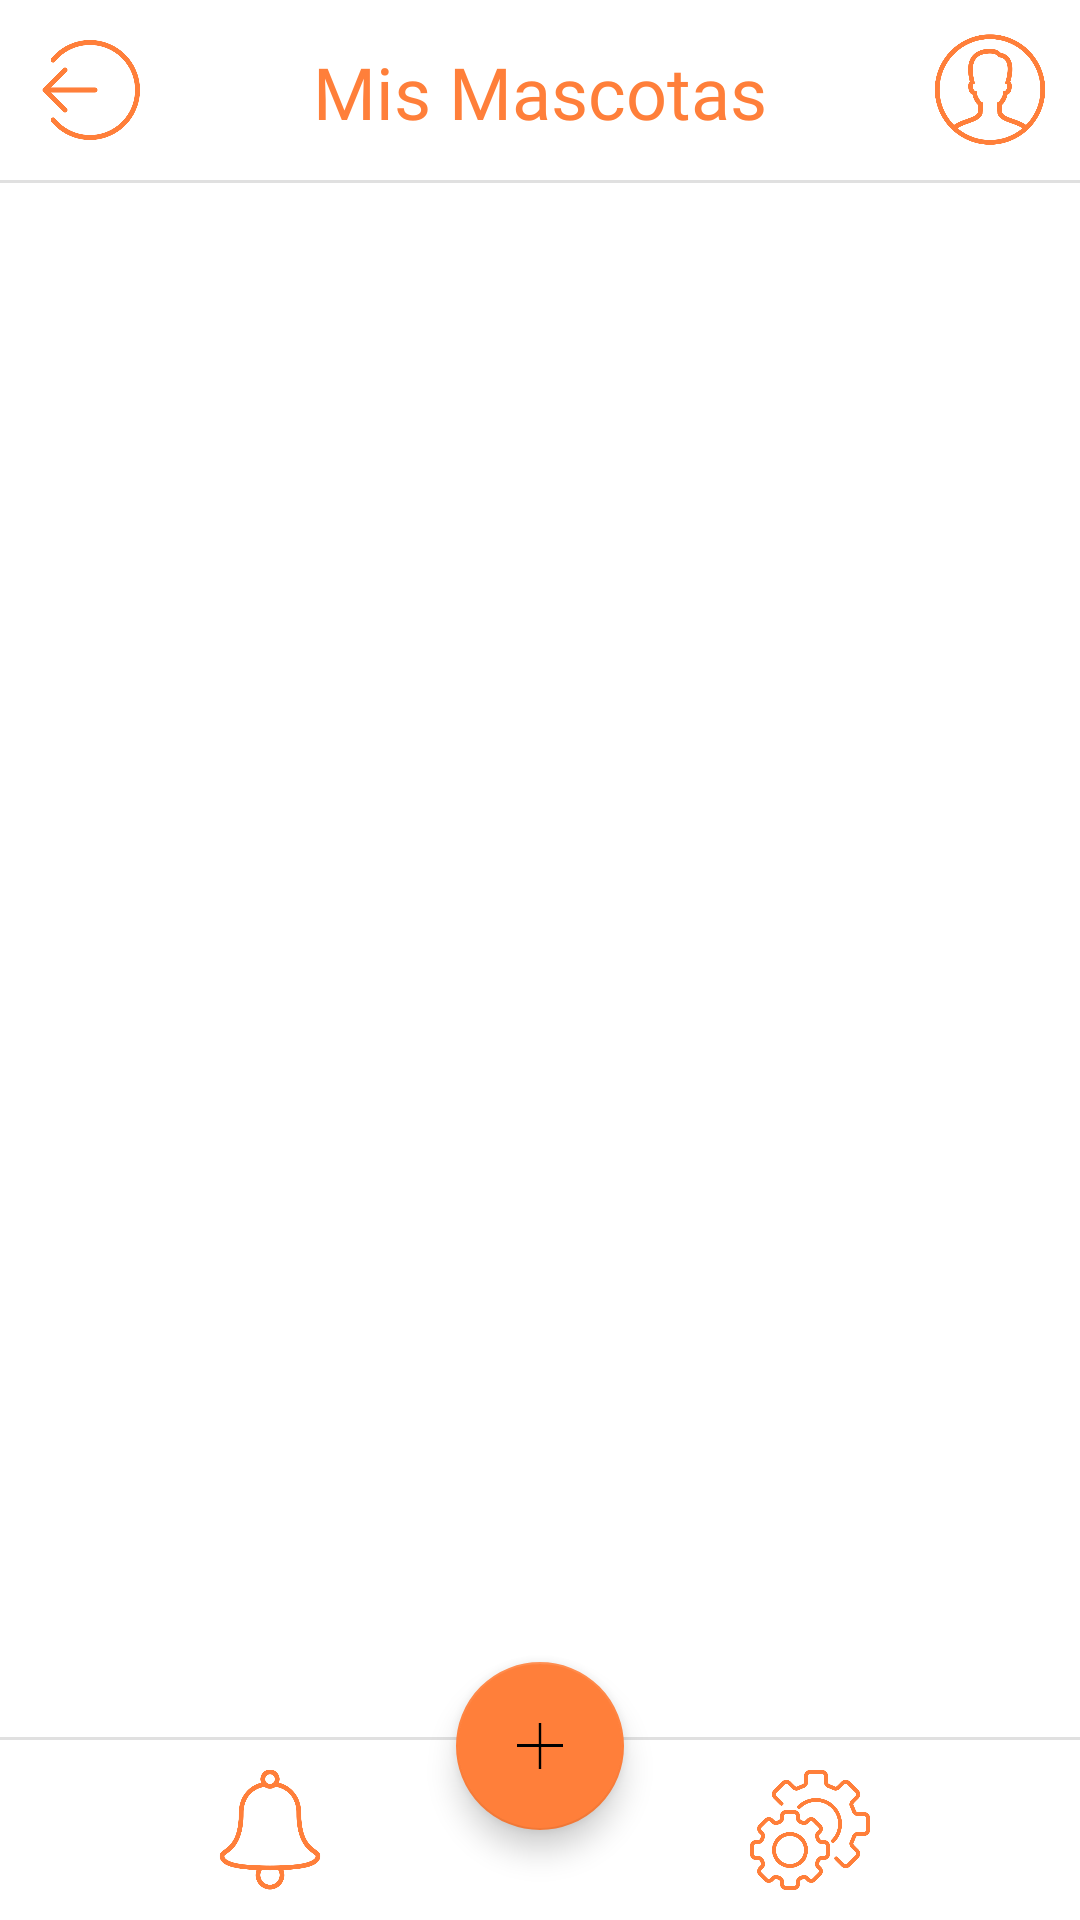

Write the Android layout XML for this screen, with the resource values it uses.
<!-- AndroidManifest.xml: application theme Theme.SaveMyPet2 -->
<!-- res/layout/activity_home.xml -->
<?xml version="1.0" encoding="utf-8"?>
<androidx.constraintlayout.widget.ConstraintLayout xmlns:android="http://schemas.android.com/apk/res/android"
    xmlns:app="http://schemas.android.com/apk/res-auto"
    xmlns:tools="http://schemas.android.com/tools"
    android:layout_width="match_parent"
    android:layout_height="match_parent"
    tools:context=".Home">

    <View
        android:id="@+id/menu_up"
        android:layout_width="wrap_content"
        android:layout_height="60dp"
        android:background="#FFFFFF"
        app:layout_constraintEnd_toEndOf="parent"
        app:layout_constraintStart_toStartOf="parent"
        app:layout_constraintTop_toTopOf="parent" />

    <TextView
        android:id="@+id/nombreMascota"
        android:layout_width="wrap_content"
        android:layout_height="wrap_content"
        android:fontFamily="@font/pacifico"
        android:text="@string/mis_mascotas"
        android:textColor="#FF7F3A"
        android:textSize="24sp"
        app:layout_constraintBottom_toBottomOf="@+id/divider_up"
        app:layout_constraintEnd_toStartOf="@+id/menu_profile"
        app:layout_constraintStart_toEndOf="@+id/menu_back"
        app:layout_constraintTop_toTopOf="parent"
        tools:ignore="TextContrastCheck" />

    <ImageButton
        android:id="@+id/menu_profile"
        android:layout_width="60dp"
        android:layout_height="60dp"
        android:backgroundTint="#00FFFFFF"
        android:contentDescription="@string/boton_perfil"
        android:onClick="irAPerfil"
        android:scaleType="centerCrop"
        app:layout_constraintEnd_toEndOf="parent"
        app:layout_constraintTop_toTopOf="parent"
        app:srcCompat="@drawable/user_male_circle"
        tools:ignore="SpeakableTextPresentCheck,ImageContrastCheck" />

    <ImageButton
        android:id="@+id/menu_back"
        android:layout_width="60dp"
        android:layout_height="60dp"
        android:backgroundTint="#00FFFFFF"
        android:contentDescription="@string/boton_opciones"
        android:onClick="cerrarSesion"
        android:scaleType="centerCrop"
        app:layout_constraintStart_toStartOf="parent"
        app:layout_constraintTop_toTopOf="parent"
        app:srcCompat="@drawable/cerrarsesion"
        tools:ignore="SpeakableTextPresentCheck,ImageContrastCheck" />

    <View
        android:id="@+id/divider_up"
        android:layout_width="wrap_content"
        android:layout_height="1dp"
        android:layout_marginTop="60dp"
        android:background="?android:attr/listDivider"
        app:layout_constraintEnd_toEndOf="parent"
        app:layout_constraintHorizontal_bias="0.5"
        app:layout_constraintStart_toStartOf="parent"
        app:layout_constraintTop_toTopOf="parent" />

    <ListView
        android:id="@+id/home_lista"
        android:layout_width="wrap_content"
        android:layout_height="639dp"
        app:layout_constraintEnd_toEndOf="parent"
        app:layout_constraintStart_toStartOf="parent"
        app:layout_constraintTop_toBottomOf="@+id/menu_up">

    </ListView>

    <View
        android:id="@+id/menu_down"
        android:layout_width="wrap_content"
        android:layout_height="60dp"
        android:background="#FFFFFF"
        app:layout_constraintBottom_toBottomOf="parent"
        app:layout_constraintEnd_toEndOf="parent"
        app:layout_constraintHorizontal_bias="1.0"
        app:layout_constraintStart_toStartOf="parent" />

    <View
        android:id="@+id/divider_down"
        android:layout_width="wrap_content"
        android:layout_height="1dp"
        android:layout_marginBottom="60dp"
        android:background="?android:attr/listDivider"
        app:layout_constraintBottom_toBottomOf="parent"
        app:layout_constraintEnd_toEndOf="parent"
        app:layout_constraintStart_toStartOf="parent" />

    <com.google.android.material.floatingactionbutton.FloatingActionButton
        android:id="@+id/menu_add"
        android:layout_width="wrap_content"
        android:layout_height="wrap_content"
        android:layout_marginBottom="30dp"
        android:clickable="true"
        android:contentDescription="@string/boton_agregar"
        android:focusable="true"
        android:onClick="addMascota"
        app:backgroundTint="#FF7F3A"
        app:layout_constraintBottom_toBottomOf="@+id/menu_down"
        app:layout_constraintEnd_toEndOf="@+id/menu_down"
        app:layout_constraintStart_toStartOf="parent"
        app:srcCompat="@drawable/plus_math"
        tools:ignore="ImageContrastCheck" />

    <ImageButton
        android:id="@+id/menu_notifications"
        android:layout_width="60dp"
        android:layout_height="60dp"
        android:layout_marginStart="60dp"
        android:backgroundTint="#00FFFFFF"
        android:contentDescription="@string/boton_notificaciones"
        android:onClick="irANotificaciones"
        android:scaleType="centerCrop"
        app:layout_constraintBottom_toBottomOf="parent"
        app:layout_constraintStart_toStartOf="parent"
        app:srcCompat="@drawable/jingle"
        tools:ignore="ImageContrastCheck" />

    <ImageButton
        android:id="@+id/menu_options"
        android:layout_width="60dp"
        android:layout_height="60dp"
        android:layout_marginEnd="60dp"
        android:backgroundTint="#00FFFFFF"
        android:contentDescription="@string/boton_editar"
        android:onClick="irAConfiguraciones"
        android:scaleType="centerCrop"
        app:layout_constraintBottom_toBottomOf="parent"
        app:layout_constraintEnd_toEndOf="parent"
        app:srcCompat="@drawable/configuraciones"
        tools:ignore="ImageContrastCheck" />

</androidx.constraintlayout.widget.ConstraintLayout>
<!-- resources referenced by this layout -->
<resources>
  <!-- drawable cerrarsesion: png bitmap (drawable, 30405 bytes) -->
  <!-- drawable configuraciones: png bitmap (drawable, 62472 bytes) -->
  <!-- drawable jingle: png bitmap (drawable, 14423 bytes) -->
  <!-- drawable plus_math: png bitmap (drawable, 2053 bytes) -->
  <!-- drawable user_male_circle: png bitmap (drawable, 21565 bytes) -->
  <string name="boton_agregar">Agregar</string>
  <string name="boton_editar">boton editar</string>
  <string name="boton_notificaciones">boton notificaciones</string>
  <string name="boton_opciones">boton opciones</string>
  <string name="boton_perfil">boton perfil</string>
  <string name="mis_mascotas">Mis Mascotas</string>
  <style name="Theme.SaveMyPet2" parent="Theme.MaterialComponents.DayNight.NoActionBar">
          
          <item name="colorPrimary">@color/orange</item>
          <item name="colorPrimaryVariant">@color/orange</item>
          <item name="colorOnPrimary">@color/white</item>
          
          <item name="colorSecondary">@color/teal_200</item>
          <item name="colorSecondaryVariant">@color/teal_700</item>
          <item name="colorOnSecondary">@color/black</item>
          
          <item name="android:statusBarColor">@color/orange</item>
          
      </style>
  <color name="orange">#FF7F3A</color>
  <color name="white">#FFFFFFFF</color>
  <color name="teal_200">#FF03DAC5</color>
  <color name="teal_700">#FF018786</color>
  <color name="black">#FF000000</color>
</resources>
